The GitHub repository rjohnson279/Caribbean-and-Hawaiian-Marine-Reef-Life-Image-Classification contains a labelled image folder "Caribbean-and-Hawaii-Marine-Life-1" with 5 categories: cuttlefish, eagle ray, green sea turtle, reef triggerfish, stingray. Examples follow, each with its label.

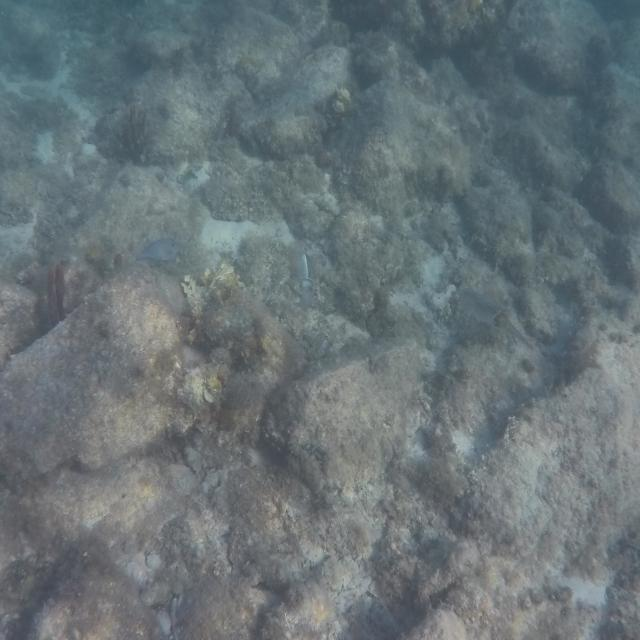
Label: cuttlefish

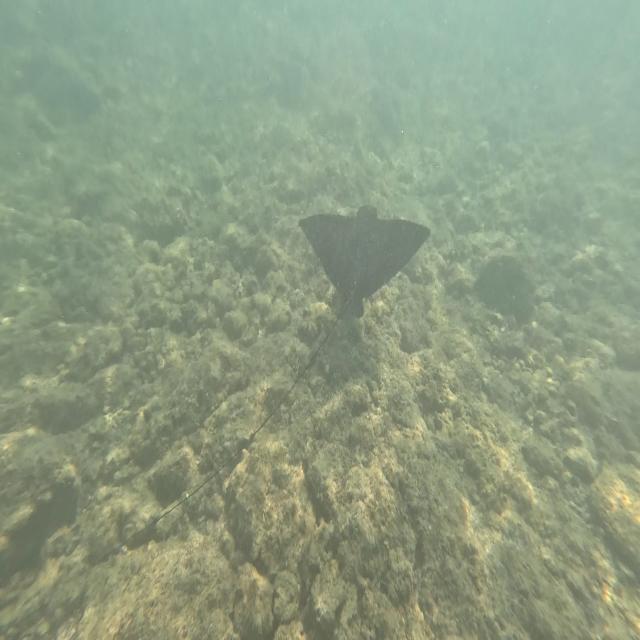
Label: eagle ray

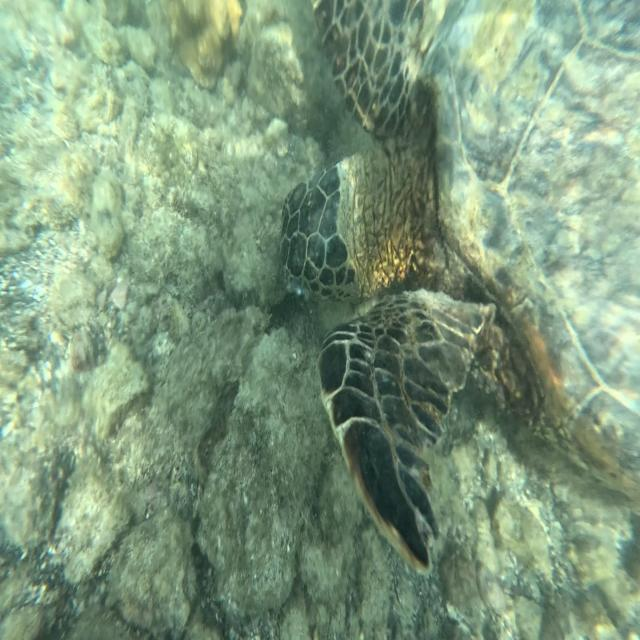
Label: green sea turtle

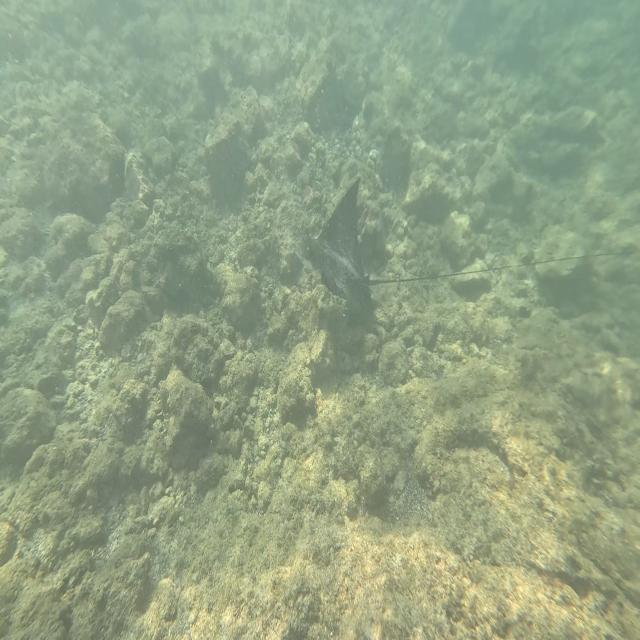
Label: eagle ray

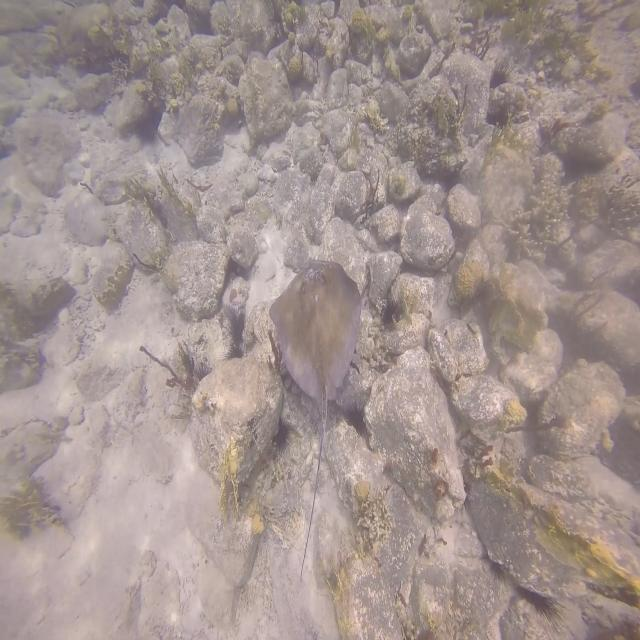
Label: stingray

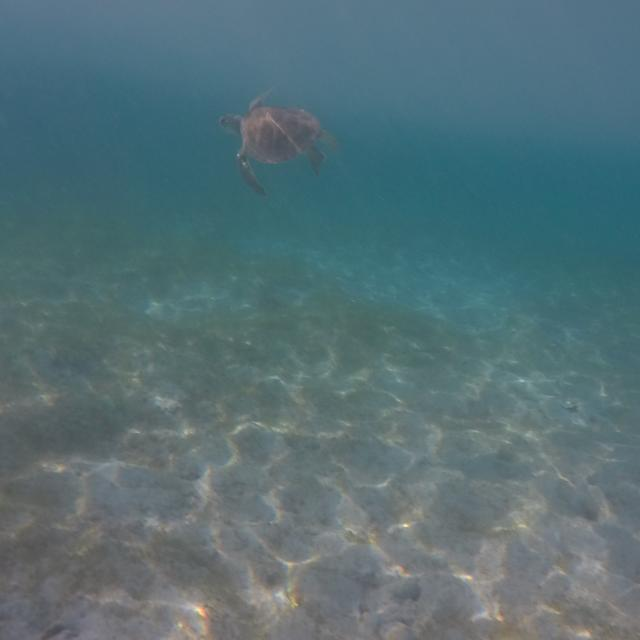
Label: green sea turtle
